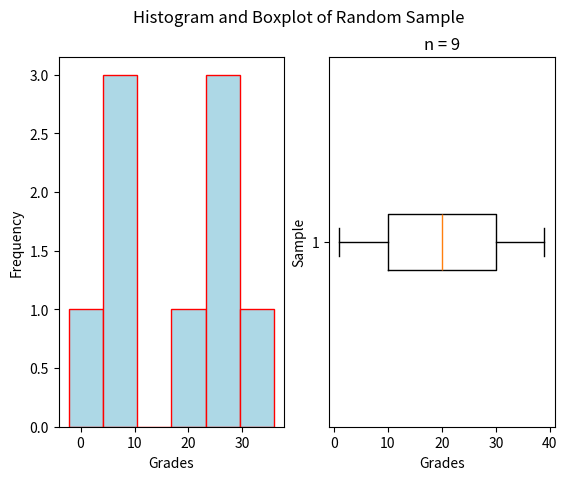

Recreate this plot in Python.
"""
Normal Histogram
================
[redacted]
-----------
Some Point In The Distant Past
******************************

This script will generate a histogram for a randomly generated sample of quiz grades (where the grade is a percentage).

.. note:: 

    This script is written to run in a `Continuous Integration Pipeline <https://about.gitlab.com/topics/ci-cd/>`_. It is used to render images for the `AP Stats Bishop Walsh website <https://bishopwalshmath.org>`_. In other words, it is running in an environment without a desktop. Read comments below for more information on running it on your computer. 
"""

##################################################################################
###                           IMPORT LIBRARIES                                 ###
##################################################################################

import matplotlib

## NOTE: How-To: Run This Script On Your Computer
#
#       To render the website, I have to use a "headless" backend to generate the images. 
#       If you want to run this script on your computer, comment out the following line 
#       with the "#" you see appended to each line of this comment:

# matplotlib.use('agg')

import matplotlib.pyplot as plt
import random as rand

##################################################################################
###                                SCRIPT                                      ###
##################################################################################

# Create New Figures and Axes
# Create 2 axes. 
# NOTE: the first argument to subplots() is the number of "figures".
#   We are not using figures in this class, but if we want to create two sets of axes
#   we have to be sure to pass in 1 first. subplots() always interprets the first argument
#   as the number of figures. 
#   The second argument is the number of axes you wish to plot on. We are creating one
#   set for the histogram and one set for the boxplot.
# NOTE: subplots(1, 2) will return a *list* of axes.
(fig, axes) = plt.subplots(1, 2)

# Generate Data
data = [ 1, 9, 10, 11, 20, 29, 30, 31, 39 ]

# Label graph
plt.suptitle('Histogram and Boxplot of Random Sample')
plt.title(f"n = {len(data)}")

# Label axes
# Access the first axes with bracket notation. Because we created two subplots, the axes
#   variable is actually a list. We have to make sure to plot on the correct axis!

## Label Histogram
axes[0].set_xlabel('Grades')
axes[0].set_ylabel('Frequency')

## Label Boxplot
axes[1].set_xlabel("Grades")
axes[1].set_ylabel("Sample")

# Plot data on the axes
# NOTE: classes are "bins" in matplotlib (and most other statistical applications)
axes[0].hist(data, bins=6, align='left', color='lightblue', ec='red')
axes[1].boxplot(data, vert=False, whis=(0,100))

# Show results
plt.show()
